Photos from the image-classification dataset "dataset" in the GitHub repository Losabit/Instrument-Classification. Its 3 classes are: guitar, piano, saxo.

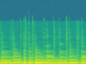
Label: guitar

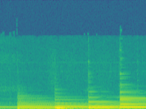
Label: guitar

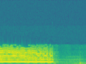
Label: saxo

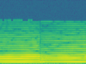
Label: saxo

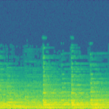
Label: piano

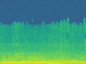
Label: piano
